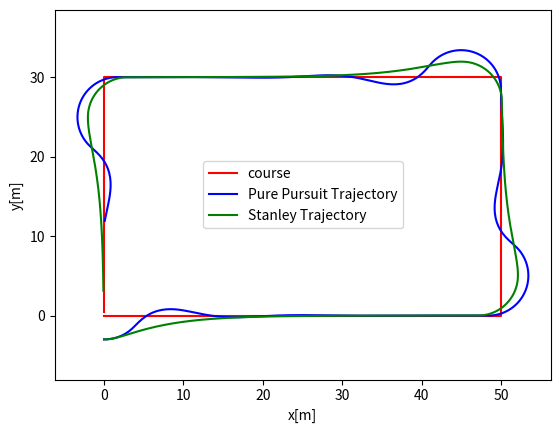

Python code for this plot:
import numpy as np
import math
import matplotlib.pyplot as plt

# 파라미터 값 설정
k_pure_pursuit = 0.5  # look forward gain
k = 0.5  # Stanley control gain
Lfc = 2.0  # [m] look-ahead distance for Pure Pursuit
Kp = 1.0  # speed proportional gain
dt = 0.1  # [s] time tick
WB = 2.9  # [m] wheel base of vehicle
show_animation = True
max_steer = np.radians(30.0)  # [rad] max steering angle

class State:
    def __init__(self, x=0.0, y=0.0, yaw=0.0, v=0.0):
        self.x = x
        self.y = y
        self.yaw = yaw
        self.v = v
        self.rear_x = self.x - ((WB / 2) * math.cos(self.yaw))
        self.rear_y = self.y - ((WB / 2) * math.sin(self.yaw))

    def update(self, a, delta):
        delta = np.clip(delta, -max_steer, max_steer)
        self.x += self.v * math.cos(self.yaw) * dt
        self.y += self.v * math.sin(self.yaw) * dt
        self.yaw += self.v / WB * math.tan(delta) * dt
        self.v += a * dt
        self.rear_x = self.x - ((WB / 2) * math.cos(self.yaw))
        self.rear_y = self.y - ((WB / 2) * math.sin(self.yaw))

    def calc_distance(self, point_x, point_y):
        dx = self.rear_x - point_x
        dy = self.rear_y - point_y
        return math.hypot(dx, dy)

def proportional_control(target, current):
    return Kp * (target - current)

class TargetCourse:
    def __init__(self, cx, cy):
        self.cx = cx
        self.cy = cy
        self.old_nearest_point_index = None

    def search_target_index(self, state):
        if self.old_nearest_point_index is None:
            dx = [state.rear_x - icx for icx in self.cx]
            dy = [state.rear_y - icy for icy in self.cy]
            d = np.hypot(dx, dy)
            ind = np.argmin(d)
            self.old_nearest_point_index = ind
        else:
            ind = self.old_nearest_point_index
            distance_this_index = state.calc_distance(self.cx[ind], self.cy[ind])
            while True:
                distance_next_index = state.calc_distance(self.cx[ind + 1], self.cy[ind + 1])
                if distance_this_index < distance_next_index:
                    break
                ind = ind + 1 if (ind + 1) < len(self.cx) else ind
                distance_this_index = distance_next_index
            self.old_nearest_point_index = ind
        Lf = k_pure_pursuit * state.v + Lfc  # look forward distance update
        while Lf > state.calc_distance(self.cx[ind], self.cy[ind]):
            if (ind + 1) >= len(self.cx):
                break
            ind += 1
        return ind, Lf

def calculate_cyaw(cx, cy):
    # 경로에 따른 각도 계산
    cyaw = []
    for i in range(1, len(cx)):
        dx = cx[i] - cx[i - 1]
        dy = cy[i] - cy[i - 1]
        cyaw.append(math.atan2(dy, dx))
    cyaw.append(cyaw[-1])  # 마지막 점은 이전 값과 동일하게 설정
    return cyaw

def pure_pursuit_steer_control(state, trajectory, pind):
    ind, Lf = trajectory.search_target_index(state)
    if pind >= ind:
        ind = pind
    if ind < len(trajectory.cx):
        tx, ty = trajectory.cx[ind], trajectory.cy[ind]
    else:
        tx, ty = trajectory.cx[-1], trajectory.cy[-1]
        ind = len(trajectory.cx) - 1
    alpha = math.atan2(ty - state.rear_y, tx - state.rear_x) - state.yaw
    delta = math.atan2(2.0 * WB * math.sin(alpha) / Lf, 1.0)
    return delta, ind

def stanley_control(state, cx, cy, cyaw, last_target_idx):
    current_target_idx, error_front_axle = calc_target_index(state, cx, cy)
    if last_target_idx >= current_target_idx:
        current_target_idx = last_target_idx
    theta_e = normalize_angle(cyaw[current_target_idx] - state.yaw)
    theta_d = math.atan2(k * error_front_axle, state.v)
    delta = theta_e + theta_d
    return delta, current_target_idx

def calc_target_index(state, cx, cy):
    fx = state.x + WB * math.cos(state.yaw)
    fy = state.y + WB * math.sin(state.yaw)
    dx = [fx - icx for icx in cx]
    dy = [fy - icy for icy in cy]
    d = np.hypot(dx, dy)
    target_idx = np.argmin(d)
    front_axle_vec = [-math.cos(state.yaw + math.pi / 2), -math.sin(state.yaw + math.pi / 2)]
    error_front_axle = np.dot([dx[target_idx], dy[target_idx]], front_axle_vec)
    return target_idx, error_front_axle

def normalize_angle(angle):
    return (angle + math.pi) % (2 * math.pi) - math.pi

def main():
    # 직사각형 경로 생성
    cx, cy = [], []
    for i in range(100): cx.append(i * 0.5); cy.append(0.0)
    for i in range(60): cx.append(50.0); cy.append(i * 0.5)
    for i in range(100): cx.append(50.0 - i * 0.5); cy.append(30.0)
    for i in range(60): cx.append(0.0); cy.append(30.0 - i * 0.5)

    # 경로에 따른 각도 계산 --> stanley_control에서 사용
    cyaw = calculate_cyaw(cx, cy)

    target_speed = 10.0 / 3.6  # [m/s]
    T = 100.0  # 최대 시뮬레이션 시간 --> 이후 종료

    # Pure Pursuit 알고리즘 초기 state
    pp_state = State(x=0.0, y=-3.0, yaw=0.0, v=0.0)
    # Stanley 초기 상태
    stanley_state = State(x=0.0, y=-3.0, yaw=0.0, v=0.0)

    pp_states, stanley_states = [], []
    pp_target_course = TargetCourse(cx, cy)
    pp_target_ind, _ = pp_target_course.search_target_index(pp_state)
    stanley_target_ind, _ = calc_target_index(stanley_state, cx, cy)

    time = 0.0
    while T >= time and len(cx) - 1 > pp_target_ind and len(cx) - 1 > stanley_target_ind:
        # Pure Pursuit control
        pp_ai = proportional_control(target_speed, pp_state.v)
        pp_di, pp_target_ind = pure_pursuit_steer_control(pp_state, pp_target_course, pp_target_ind)
        pp_state.update(pp_ai, pp_di)
        pp_states.append((pp_state.x, pp_state.y))

        # Stanley control
        stanley_ai = proportional_control(target_speed, stanley_state.v)
        stanley_di, stanley_target_ind = stanley_control(stanley_state, cx, cy, cyaw, stanley_target_ind)
        stanley_state.update(stanley_ai, stanley_di)
        stanley_states.append((stanley_state.x, stanley_state.y))

        time += dt

    # Plot results
    plt.figure()
    plt.plot(cx, cy, "-r", label="course")
    plt.plot([x for x, y in pp_states], [y for x, y in pp_states], "-b", label="Pure Pursuit Trajectory")
    plt.plot([x for x, y in stanley_states], [y for x, y in stanley_states], "-g", label="Stanley Trajectory")
    plt.xlabel("x[m]")
    plt.ylabel("y[m]")
    plt.axis("equal")
    plt.legend()
    plt.show()

if __name__ == '__main__':
    main()
